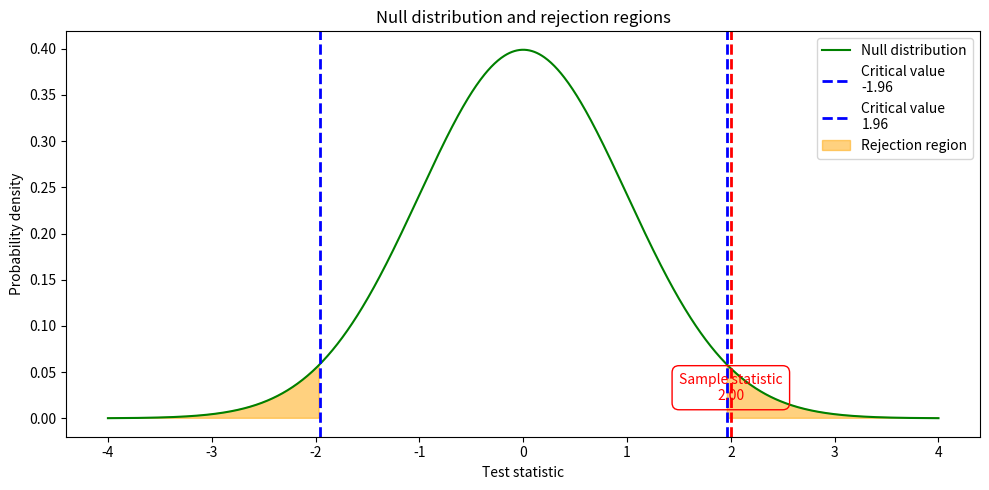

Write Python code to recreate this figure.
"""Rejection regions and an observed test statistic under a normal null distribution."""

import matplotlib.pyplot as plt
import numpy as np
from scipy.stats import norm


def calculate_critical_value(alpha: float = 0.05) -> float:
    """Critical value of a two-tailed z test."""
    return norm.ppf(1 - alpha / 2)


def plot_null_hypothesis(ax, sample_statistic: float, critical_value: float) -> None:
    """Plot the null distribution, rejection regions, and the observed statistic."""
    x = np.linspace(-4, 4, 1000)
    y = norm.pdf(x)

    ax.plot(x, y, color="green", label="Null distribution")
    ax.axvline(-critical_value, color="blue", linestyle="dashed", linewidth=2,
               label=f"Critical value\n{-critical_value:.2f}")
    ax.axvline(critical_value, color="blue", linestyle="dashed", linewidth=2,
               label=f"Critical value\n{critical_value:.2f}")
    ax.fill_between(x, 0, y, where=(x < -critical_value) | (x > critical_value),
                    color="orange", alpha=0.5, label="Rejection region")
    ax.axvline(sample_statistic, color="red", linestyle="dashed", linewidth=2)
    ax.text(sample_statistic, 0.02, f"Sample statistic\n{sample_statistic:.2f}",
            horizontalalignment="center", color="red",
            bbox=dict(facecolor="none", edgecolor="red", boxstyle="round,pad=0.5"))
    ax.set_title("Null distribution and rejection regions")
    ax.set_xlabel("Test statistic")
    ax.set_ylabel("Probability density")
    ax.legend()


def main() -> None:
    alpha = 0.05
    sample_statistic = 2.0

    critical_value = calculate_critical_value(alpha)
    p_value = 2 * norm.sf(abs(sample_statistic))
    print(f"Critical value: +/-{critical_value:.3f}")
    print(f"Two-tailed p-value for z = {sample_statistic}: {p_value:.4f}")

    fig, ax = plt.subplots(figsize=(10, 5))
    plot_null_hypothesis(ax, sample_statistic, critical_value)
    plt.tight_layout()
    plt.show()


if __name__ == "__main__":
    main()
